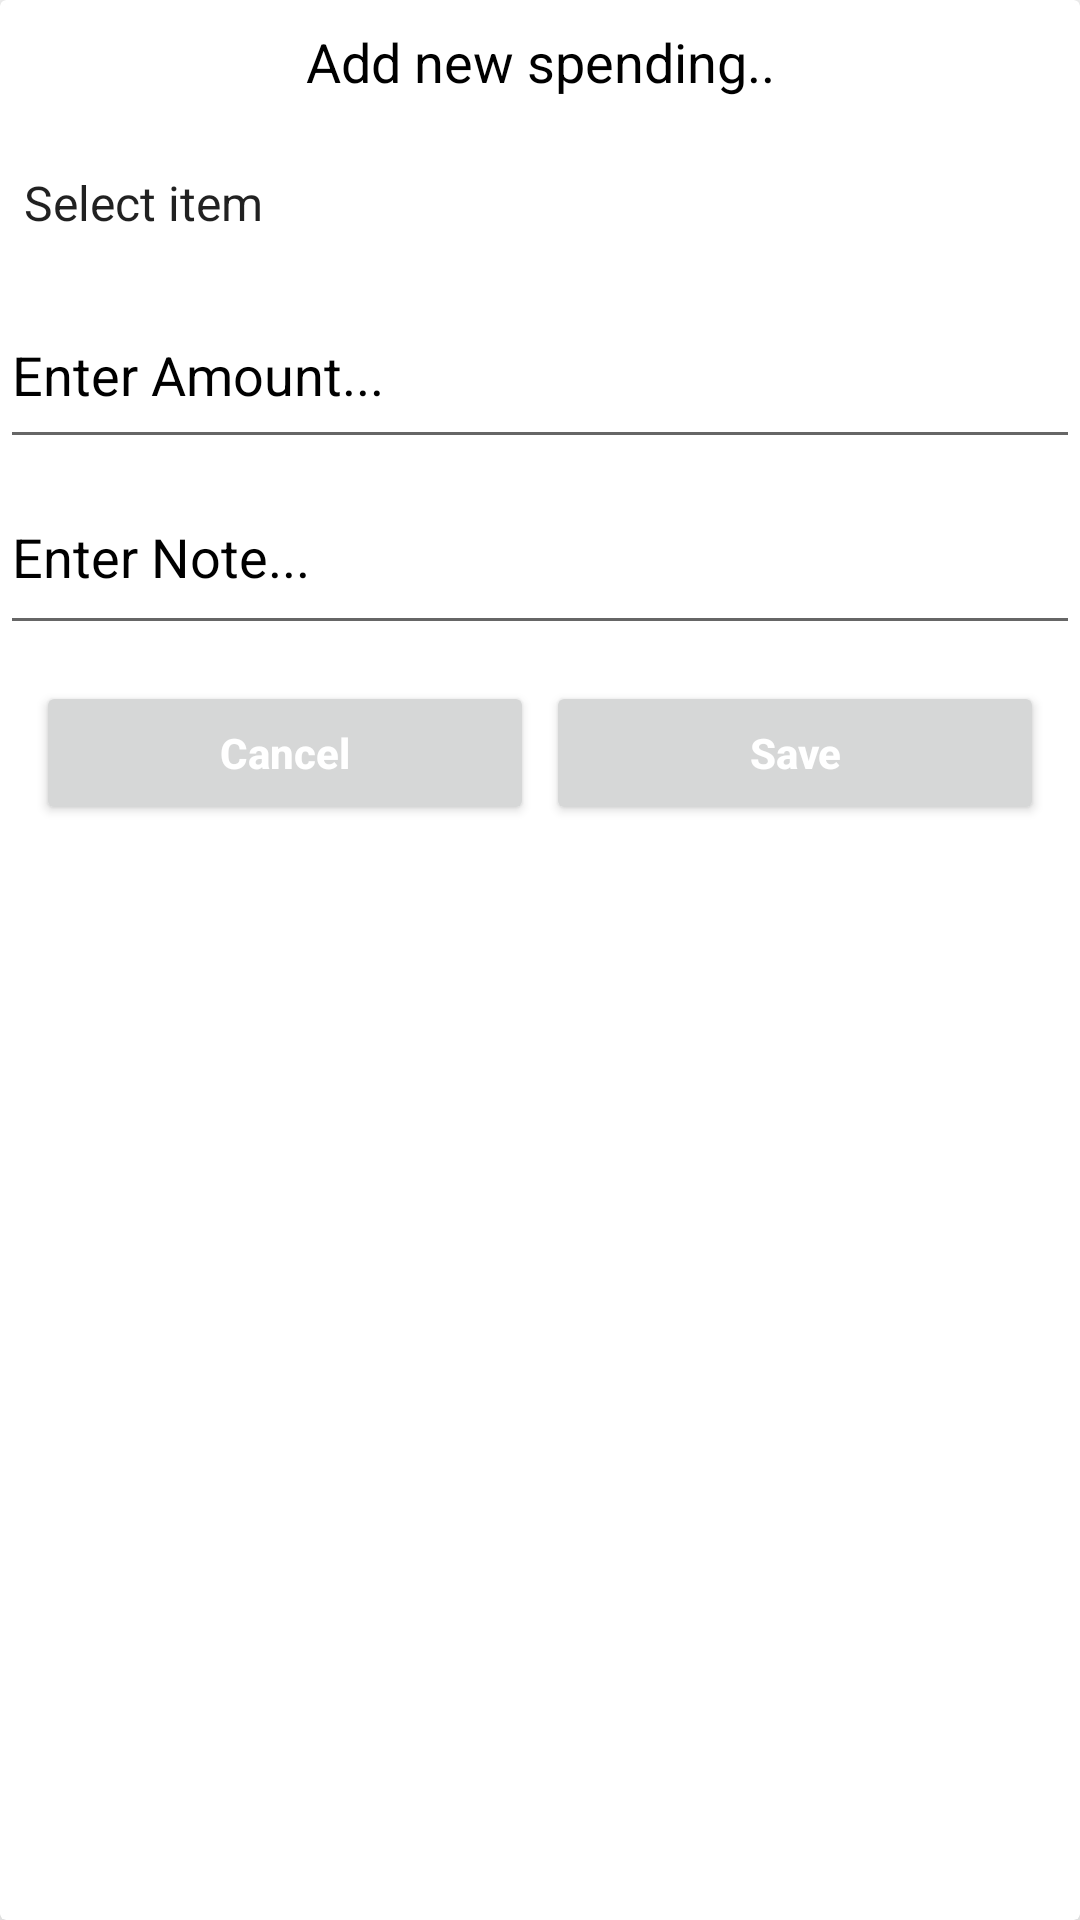

Reconstruct the res/layout file that produces this screen, plus the resources it refers to.
<!-- AndroidManifest.xml: application theme Theme.THYMU -->
<!-- res/layout/input_layout_spending.xml -->
<?xml version="1.0" encoding="utf-8"?>
<androidx.cardview.widget.CardView
    xmlns:android="http://schemas.android.com/apk/res/android"
    android:layout_width="match_parent"
    xmlns:app="http://schemas.android.com/apk/res-auto"
    android:orientation="vertical"
    android:elevation="10dp"
    app:cardElevation="10dp"
    android:layout_marginTop="10dp"
    android:layout_height="match_parent">

    <LinearLayout
        android:layout_width="match_parent"
        android:layout_height="match_parent"
        android:orientation="vertical">

        <TextView
            android:id="@+id/item"
            android:layout_width="match_parent"
            android:layout_height="41dp"
            android:gravity="center"
            android:text="Add new spending.."
            android:textColor="#000"
            android:textSize="18sp" />
        <LinearLayout
            android:layout_width="match_parent"
            android:layout_height="wrap_content"
            android:orientation="vertical">

            <Spinner
                android:id="@+id/itemsspinner"
                android:layout_width="match_parent"
                android:layout_height="53dp"
                android:layout_gravity="center"
                android:background="#fff"
                android:entries="@array/items"
                android:gravity="center"></Spinner>

            <EditText
                android:id="@+id/amount"
                android:layout_width="match_parent"
                android:layout_height="59dp"
                android:hint="Enter Amount..."
                android:inputType="number"
                android:textColor="#000"
                android:textColorHint="#000" />

            <EditText
                android:id="@+id/note"
                android:layout_width="match_parent"
                android:layout_height="62dp"
                android:hint="Enter Note..."
                android:textColor="#000"
                android:textColorHint="#000" />

        </LinearLayout>

        <LinearLayout
            android:layout_width="match_parent"
            android:layout_height="wrap_content"
            android:layout_margin="10dp"
            android:orientation="horizontal">

            <RelativeLayout
                android:layout_width="0dp"
                android:layout_height="wrap_content"
                android:layout_weight="1">

                <Button
                    android:id="@+id/cancel"
                    android:layout_width="match_parent"
                    android:layout_height="wrap_content"
                    android:layout_marginStart="2dp"
                    android:layout_marginTop="2dp"
                    android:layout_marginEnd="2dp"
                    android:layout_marginBottom="2dp"
                    android:text="Cancel"
                    android:textAllCaps="false"
                    android:textColor="#fff"
                    android:textStyle="bold" />

            </RelativeLayout>

            <RelativeLayout
                android:layout_width="0dp"
                android:layout_height="wrap_content"
                android:layout_weight="1">
                <Button
                    android:id="@+id/save"
                    android:layout_width="match_parent"
                    android:layout_height="wrap_content"
                    android:text="Save"
                    android:textAllCaps="false"
                    android:textColor="#fff"
                    android:textStyle="bold"
                    android:layout_margin="2dp"/>

            </RelativeLayout>
        </LinearLayout>

    </LinearLayout>




</androidx.cardview.widget.CardView>
<!-- resources referenced by this layout -->
<resources>
  <string-array name="items">
          <item>Select item</item>
          <item>Transport</item>
          <item>Food</item>
          <item>House</item>
          <item>Entertainment</item>
          <item>Education</item>
          <item>Charity</item>
          <item>Apparel</item>
          <item>Health</item>
          <item>Personal</item>
          <item>Other</item>
      </string-array>
  <style name="Theme.THYMU" parent="Theme.MaterialComponents.DayNight.NoActionBar">
          
          <item name="colorPrimary">@color/purple_500</item>
          <item name="colorPrimaryVariant">@color/teal_700</item>
          <item name="colorOnPrimary">@color/white</item>
          
          <item name="colorSecondary">@color/teal_200</item>
          <item name="colorSecondaryVariant">@color/teal_700</item>
          <item name="colorOnSecondary">@color/black</item>
          
          <item name="android:statusBarColor" tools:targetApi="l">?attr/colorPrimaryVariant</item>
  
      </style>
  <color name="purple_500">#000000</color>
  <color name="teal_700">#FF018786</color>
  <color name="white">#FFFFFFFF</color>
  <color name="teal_200">#FF03DAC5</color>
  <color name="black">#FF000000</color>
</resources>
